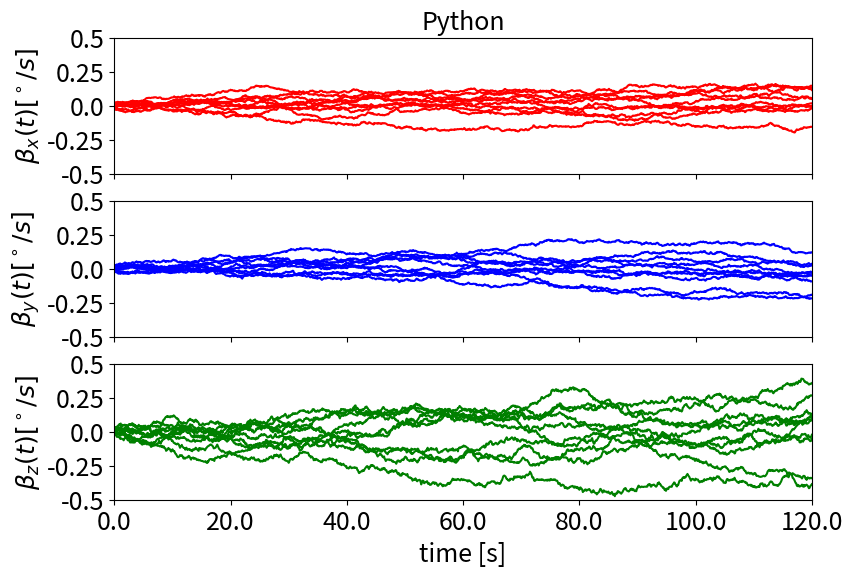

Reproduce this figure in Python.
#!/usr/bin/env python3
# -*- coding: utf-8 -*-
"""
MIT License

[redacted]

Permission is hereby granted, free of charge, to any person obtaining a copy
of this software and associated documentation files (the "Software"), to deal
in the Software without restriction, including without limitation the rights
to use, copy, modify, merge, publish, distribute, sublicense, and/or sell
copies of the Software, and to permit persons to whom the Software is
furnished to do so, subject to the following conditions:

The above copyright notice and this permission notice shall be included in all
copies or substantial portions of the Software.

THE SOFTWARE IS PROVIDED "AS IS", WITHOUT WARRANTY OF ANY KIND, EXPRESS OR
IMPLIED, INCLUDING BUT NOT LIMITED TO THE WARRANTIES OF MERCHANTABILITY,
FITNESS FOR A PARTICULAR PURPOSE AND NONINFRINGEMENT. IN NO EVENT SHALL THE
AUTHORS OR COPYRIGHT HOLDERS BE LIABLE FOR ANY CLAIM, DAMAGES OR OTHER
LIABILITY, WHETHER IN AN ACTION OF CONTRACT, TORT OR OTHERWISE, ARISING FROM,
OUT OF OR IN CONNECTION WITH THE SOFTWARE OR THE USE OR OTHER DEALINGS IN THE
SOFTWARE.
"""

import numpy as np
import matplotlib.pyplot as plt

# Set initial values & change non-SI units into the SI Units

# number of stochastic process trial
N_realize = 10

dt = 0.1 # [seconds]
time_init = 0
time_final = 120 # [seconds]
N_sample = int(time_final/dt) + 1
time = np.linspace(time_init,time_final, N_sample)

# standard deviation of the bias, sigma_beta_xyz
sigma_beta_xyz = np.array([0.01, 0.01, 0.02]) # [degrees/sqrt(s)]
sigma_beta_xyz = sigma_beta_xyz*(np.pi/180) # [rad/sqrt(s)]
sigma_eta_xyz = sigma_beta_xyz/np.sqrt(dt)

# store all beta history
beta_all = np.zeros((N_sample,3))

# multiple realization of bias noise
fig, (ax0,ax1,ax2) = plt.subplots(nrows=3,ncols=1)
for idx in range(N_realize):
    # initial beta(t)
    beta = (2*np.random.rand(3)-1)*0.03 # +/- 0.03[degrees/s]
    
    # from here all units are in SI except the plot parts
    beta = beta*(np.pi/180) # [radians/s]
    
    # main simulation loops
    for jdx in range(N_sample):
        beta_all[jdx,:] = beta
        
        eta_u = sigma_eta_xyz*np.random.randn(3)
        dbeta = eta_u*dt
        beta = beta + dbeta
        
        beta_all[jdx,:]= beta
    
    # plot all realization of beta in degrees/s
    ax0.plot(time,beta_all[:,0]*180/np.pi,'r-')
    ax0.set(xlim=(0, time_final),ylim=(-0.5,0.5))
    ax0.set_ylabel(r'$\beta_x(t) [^\circ/s]$',fontsize=18)
    ax0.set_yticklabels(np.linspace(-0.5,0.5,5),fontsize=18)
    ax0.set_xticklabels([])
    ax0.set_title('Python',fontsize=18)
    
    ax1.plot(time,beta_all[:,1]*180/np.pi,'b-')
    ax1.set_ylabel(r'$\beta_y(t) [^\circ/s]$',fontsize=18)
    ax1.set(xlim=(0, time_final),ylim=(-0.5,0.5))
    ax1.set_yticklabels(np.linspace(-0.5,0.5,5),fontsize=18)
    ax1.set_xticklabels([])
    
    ax2.plot(time,beta_all[:,2]*180/np.pi,'g-')
    ax2.set_ylabel(r'$\beta_z(t) [^\circ/s]$',fontsize=18)
    ax2.set(xlim=(0, time_final),ylim=(-0.5,0.5))
    ax2.set_xlabel('time [s]',fontsize=18);
    ax2.set_yticklabels(np.linspace(-0.5,0.5,5),fontsize=18)
    ax2.set_xticklabels(np.linspace(0,120,7),fontsize=18)

fig.set_size_inches(9,6)    
fig.savefig('bias_noise_simulation_python.pdf',dpi=250)
